Labelled photos from "xray_project", an image-classification folder in fenshui888/xray_project. The possible labels are: bacterial pneumonia, normal, viral pneumonia.

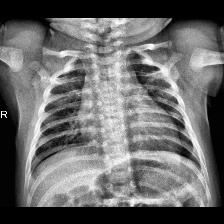
Label: normal

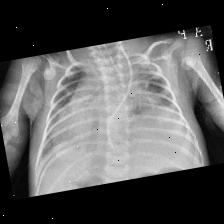
Label: bacterial pneumonia

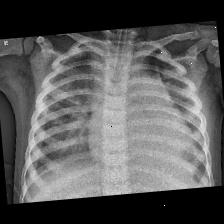
Label: viral pneumonia

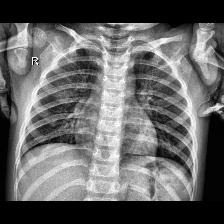
Label: normal

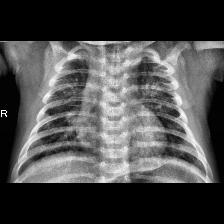
Label: viral pneumonia

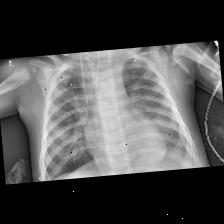
Label: bacterial pneumonia
